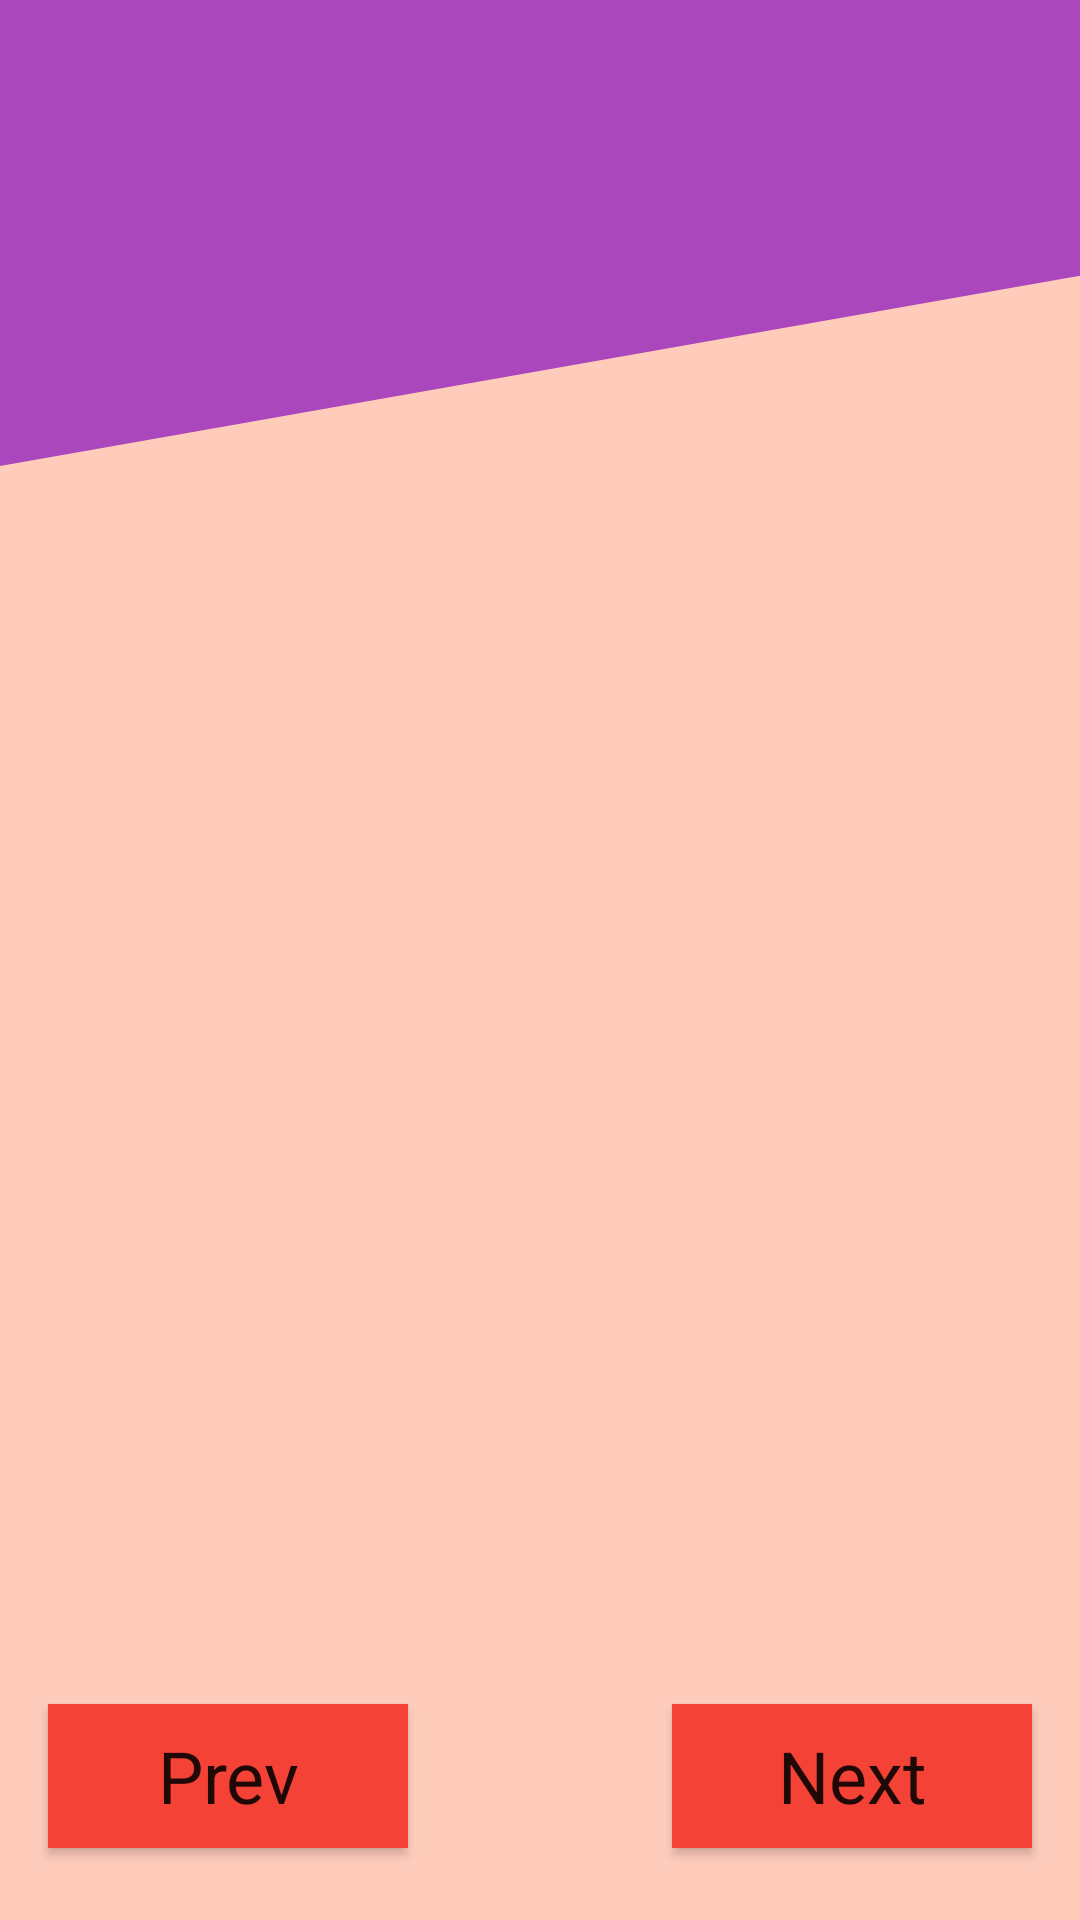

Write the Android layout XML for this screen, with the resource values it uses.
<!-- AndroidManifest.xml: application theme AppTheme -->
<!-- res/layout/fragment_steps.xml -->
<?xml version="1.0" encoding="utf-8"?>
<layout >

    <android.support.constraint.ConstraintLayout xmlns:android="http://schemas.android.com/apk/res/android"
        xmlns:app="http://schemas.android.com/apk/res-auto"
        xmlns:tools="http://schemas.android.com/tools"
        android:layout_width="match_parent"
        android:layout_height="match_parent">

        <View
            android:id="@+id/view"
            android:layout_width="match_parent"
            android:layout_height="@dimen/diagonal_view_height"
            android:background="@drawable/wedged_shape_border"
            app:layout_constraintEnd_toEndOf="parent"
            app:layout_constraintStart_toStartOf="parent"
            app:layout_constraintTop_toTopOf="parent" />

        <android.support.v4.view.ViewPager
            android:id="@+id/steps_vp"
            android:layout_width="match_parent"
            android:layout_height="match_parent"
            app:layout_constraintBottom_toBottomOf="parent"
            app:layout_constraintEnd_toEndOf="parent"
            app:layout_constraintHorizontal_bias="0.0"
            app:layout_constraintStart_toStartOf="parent"
            app:layout_constraintTop_toTopOf="parent">

        </android.support.v4.view.ViewPager>

        <TextView
            android:id="@+id/next_step_tv"
            style="@style/ControlButtonStyle"
            android:text="@string/next"
            app:layout_constraintBottom_toBottomOf="parent"
            app:layout_constraintEnd_toEndOf="parent" />

        <TextView
            android:id="@+id/prev_step_tv"
            style="@style/ControlButtonStyle"
            android:text="@string/prev"
            app:layout_constraintBottom_toBottomOf="parent"
            app:layout_constraintStart_toStartOf="parent" />

        <TextView
            android:id="@+id/no_of_steps_tv"
            android:layout_width="wrap_content"
            android:layout_height="wrap_content"
            android:layout_marginBottom="@dimen/medium_spacing"
            android:layout_marginEnd="@dimen/medium_spacing"
            android:textAppearance="@style/TextAppearance.AppCompat.Display1"
            app:layout_constraintBottom_toTopOf="@+id/next_step_tv"
            app:layout_constraintEnd_toStartOf="@+id/next_step_tv"
            app:layout_constraintStart_toEndOf="@+id/next_step_tv"
            tools:text="1/10" />
    </android.support.constraint.ConstraintLayout>
</layout>
<!-- resources referenced by this layout -->
<resources>
  <dimen name="diagonal_view_height">160dp</dimen>
  <dimen name="medium_spacing">8dp</dimen>
  <!-- drawable wedged_shape_border (drawable) -->
  <?xml version="1.0" encoding="utf-8"?>
  <layer-list xmlns:android="http://schemas.android.com/apk/res/android">
      <item android:drawable="@color/colorPrimary" />
      <item
          android:bottom="-300dp"
          android:left="0dp"
          android:right="-300dp"
          android:top="160dp">
          <rotate
              android:fromDegrees="-10"
              android:pivotX="0%"
              android:pivotY="100%">
              <shape android:shape="rectangle">
                  <solid android:color="@color/colorBackground" />
              </shape>
          </rotate>
      </item>
  </layer-list>
  <string name="next">Next</string>
  <string name="prev">Prev</string>
  <style name="ControlButtonStyle" parent="Base.Widget.AppCompat.Button">
          <item name="android:layout_width">@dimen/control_button_width</item>
          <item name="android:layout_height">@dimen/control_button_height</item>
          <item name="android:background">@color/colorAccent</item>
          <item name="android:gravity">center</item>
          <item name="android:layout_marginEnd">@dimen/large_spacing</item>
          <item name="android:layout_marginBottom">@dimen/xlarge_spacing</item>
          <item name="android:layout_marginStart">@dimen/large_spacing</item>
          <item name="android:textAppearance">@style/Base.TextAppearance.AppCompat.Headline</item>
      </style>
  <style name="AppTheme" parent="Theme.AppCompat.Light.NoActionBar">
          
          <item name="colorPrimary">@color/colorPrimary</item>
          <item name="colorPrimaryDark">@color/colorPrimaryDark</item>
          <item name="colorAccent">@color/colorAccent</item>
          <item name="android:windowBackground">@color/colorBackground</item>
      </style>
  <color name="colorPrimary">#ab47bc</color>
  <color name="colorBackground">#ffccbc</color>
  <dimen name="control_button_width">120dp</dimen>
  <dimen name="control_button_height">48dp</dimen>
  <color name="colorAccent">#f44336</color>
  <dimen name="large_spacing">16dp</dimen>
  <dimen name="xlarge_spacing">24dp</dimen>
  <color name="colorPrimaryDark">#8e24aa</color>
</resources>
